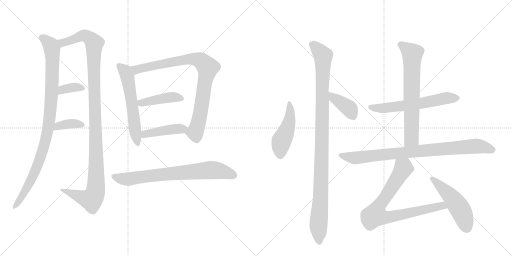
t = 0.00 s
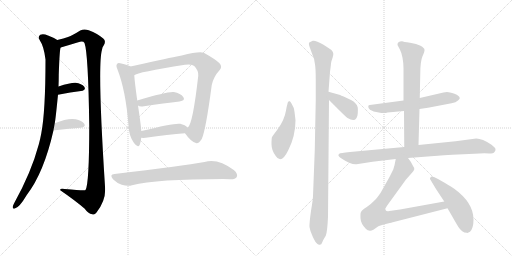
t = 2.69 s
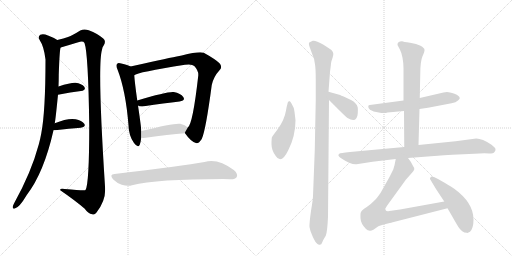
t = 5.38 s
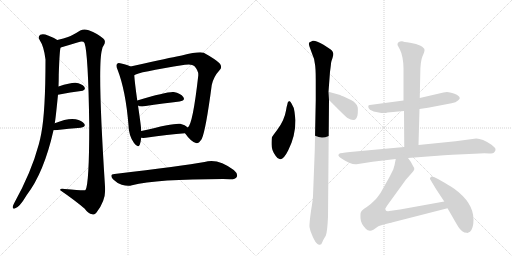
t = 8.07 s
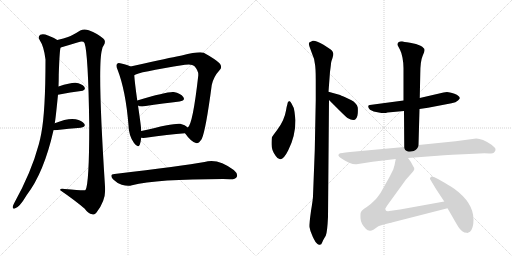
t = 10.76 s
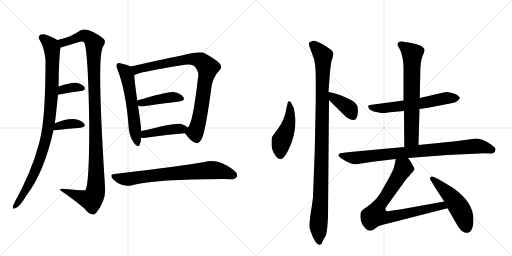
t = 13.44 s

The animated SVG that drew these frames (rendered in a browser with its animation timeline set to each time). Animation: 17 CSS @keyframes rules; one cycle of 13.44 s.

<svg version="1.1" viewBox="0 0 2048 1024" xmlns="http://www.w3.org/2000/svg">
  <g stroke="lightgray" stroke-dasharray="1,1" stroke-width="1" transform="scale(4, 4)">
    <line x1="0" y1="0" x2="256" y2="256"></line>
    <line x1="256" y1="0" x2="0" y2="256"></line>
    <line x1="128" y1="0" x2="128" y2="256"></line>
    <line x1="0" y1="128" x2="256" y2="128"></line>
    <line x1="256" y1="0" x2="512" y2="256"></line>
    <line x1="512" y1="0" x2="256" y2="256"></line>
    <line x1="384" y1="0" x2="384" y2="256"></line>
    <line x1="256" y1="128" x2="512" y2="128"></line>
  </g>
<g transform="scale(1, -1) translate(0, -850)">
   <style type="text/css">
    @keyframes keyframes0 {
      from {
       stroke: black;
       stroke-dashoffset: 977;
       stroke-width: 128;
       }
       76% {
       animation-timing-function: step-end;
       stroke: black;
       stroke-dashoffset: 0;
       stroke-width: 128;
       }
       to {
       stroke: black;
       stroke-width: 1024;
       }
       }
       #make-me-a-hanzi-animation-0 {
         animation: keyframes0 1.045085s both;
         animation-delay: 0.000000s;
         animation-timing-function: linear;
       }
    @keyframes keyframes1 {
      from {
       stroke: black;
       stroke-dashoffset: 1164;
       stroke-width: 128;
       }
       79% {
       animation-timing-function: step-end;
       stroke: black;
       stroke-dashoffset: 0;
       stroke-width: 128;
       }
       to {
       stroke: black;
       stroke-width: 1024;
       }
       }
       #make-me-a-hanzi-animation-1 {
         animation: keyframes1 1.197266s both;
         animation-delay: 1.045085s;
         animation-timing-function: linear;
       }
    @keyframes keyframes2 {
      from {
       stroke: black;
       stroke-dashoffset: 354;
       stroke-width: 128;
       }
       54% {
       animation-timing-function: step-end;
       stroke: black;
       stroke-dashoffset: 0;
       stroke-width: 128;
       }
       to {
       stroke: black;
       stroke-width: 1024;
       }
       }
       #make-me-a-hanzi-animation-2 {
         animation: keyframes2 0.538086s both;
         animation-delay: 2.242350s;
         animation-timing-function: linear;
       }
    @keyframes keyframes3 {
      from {
       stroke: black;
       stroke-dashoffset: 373;
       stroke-width: 128;
       }
       55% {
       animation-timing-function: step-end;
       stroke: black;
       stroke-dashoffset: 0;
       stroke-width: 128;
       }
       to {
       stroke: black;
       stroke-width: 1024;
       }
       }
       #make-me-a-hanzi-animation-3 {
         animation: keyframes3 0.553548s both;
         animation-delay: 2.780436s;
         animation-timing-function: linear;
       }
    @keyframes keyframes4 {
      from {
       stroke: black;
       stroke-dashoffset: 580;
       stroke-width: 128;
       }
       65% {
       animation-timing-function: step-end;
       stroke: black;
       stroke-dashoffset: 0;
       stroke-width: 128;
       }
       to {
       stroke: black;
       stroke-width: 1024;
       }
       }
       #make-me-a-hanzi-animation-4 {
         animation: keyframes4 0.722005s both;
         animation-delay: 3.333984s;
         animation-timing-function: linear;
       }
    @keyframes keyframes5 {
      from {
       stroke: black;
       stroke-dashoffset: 866;
       stroke-width: 128;
       }
       74% {
       animation-timing-function: step-end;
       stroke: black;
       stroke-dashoffset: 0;
       stroke-width: 128;
       }
       to {
       stroke: black;
       stroke-width: 1024;
       }
       }
       #make-me-a-hanzi-animation-5 {
         animation: keyframes5 0.954753s both;
         animation-delay: 4.055990s;
         animation-timing-function: linear;
       }
    @keyframes keyframes6 {
      from {
       stroke: black;
       stroke-dashoffset: 424;
       stroke-width: 128;
       }
       58% {
       animation-timing-function: step-end;
       stroke: black;
       stroke-dashoffset: 0;
       stroke-width: 128;
       }
       to {
       stroke: black;
       stroke-width: 1024;
       }
       }
       #make-me-a-hanzi-animation-6 {
         animation: keyframes6 0.595052s both;
         animation-delay: 5.010742s;
         animation-timing-function: linear;
       }
    @keyframes keyframes7 {
      from {
       stroke: black;
       stroke-dashoffset: 434;
       stroke-width: 128;
       }
       59% {
       animation-timing-function: step-end;
       stroke: black;
       stroke-dashoffset: 0;
       stroke-width: 128;
       }
       to {
       stroke: black;
       stroke-width: 1024;
       }
       }
       #make-me-a-hanzi-animation-7 {
         animation: keyframes7 0.603190s both;
         animation-delay: 5.605794s;
         animation-timing-function: linear;
       }
    @keyframes keyframes8 {
      from {
       stroke: black;
       stroke-dashoffset: 741;
       stroke-width: 128;
       }
       71% {
       animation-timing-function: step-end;
       stroke: black;
       stroke-dashoffset: 0;
       stroke-width: 128;
       }
       to {
       stroke: black;
       stroke-width: 1024;
       }
       }
       #make-me-a-hanzi-animation-8 {
         animation: keyframes8 0.853027s both;
         animation-delay: 6.208984s;
         animation-timing-function: linear;
       }
    @keyframes keyframes9 {
      from {
       stroke: black;
       stroke-dashoffset: 470;
       stroke-width: 128;
       }
       60% {
       animation-timing-function: step-end;
       stroke: black;
       stroke-dashoffset: 0;
       stroke-width: 128;
       }
       to {
       stroke: black;
       stroke-width: 1024;
       }
       }
       #make-me-a-hanzi-animation-9 {
         animation: keyframes9 0.632487s both;
         animation-delay: 7.062012s;
         animation-timing-function: linear;
       }
    @keyframes keyframes10 {
      from {
       stroke: black;
       stroke-dashoffset: 1065;
       stroke-width: 128;
       }
       78% {
       animation-timing-function: step-end;
       stroke: black;
       stroke-dashoffset: 0;
       stroke-width: 128;
       }
       to {
       stroke: black;
       stroke-width: 1024;
       }
       }
       #make-me-a-hanzi-animation-10 {
         animation: keyframes10 1.116699s both;
         animation-delay: 7.694499s;
         animation-timing-function: linear;
       }
    @keyframes keyframes11 {
      from {
       stroke: black;
       stroke-dashoffset: 384;
       stroke-width: 128;
       }
       56% {
       animation-timing-function: step-end;
       stroke: black;
       stroke-dashoffset: 0;
       stroke-width: 128;
       }
       to {
       stroke: black;
       stroke-width: 1024;
       }
       }
       #make-me-a-hanzi-animation-11 {
         animation: keyframes11 0.562500s both;
         animation-delay: 8.811198s;
         animation-timing-function: linear;
       }
    @keyframes keyframes12 {
      from {
       stroke: black;
       stroke-dashoffset: 607;
       stroke-width: 128;
       }
       66% {
       animation-timing-function: step-end;
       stroke: black;
       stroke-dashoffset: 0;
       stroke-width: 128;
       }
       to {
       stroke: black;
       stroke-width: 1024;
       }
       }
       #make-me-a-hanzi-animation-12 {
         animation: keyframes12 0.743978s both;
         animation-delay: 9.373698s;
         animation-timing-function: linear;
       }
    @keyframes keyframes13 {
      from {
       stroke: black;
       stroke-dashoffset: 688;
       stroke-width: 128;
       }
       69% {
       animation-timing-function: step-end;
       stroke: black;
       stroke-dashoffset: 0;
       stroke-width: 128;
       }
       to {
       stroke: black;
       stroke-width: 1024;
       }
       }
       #make-me-a-hanzi-animation-13 {
         animation: keyframes13 0.809896s both;
         animation-delay: 10.117676s;
         animation-timing-function: linear;
       }
    @keyframes keyframes14 {
      from {
       stroke: black;
       stroke-dashoffset: 868;
       stroke-width: 128;
       }
       74% {
       animation-timing-function: step-end;
       stroke: black;
       stroke-dashoffset: 0;
       stroke-width: 128;
       }
       to {
       stroke: black;
       stroke-width: 1024;
       }
       }
       #make-me-a-hanzi-animation-14 {
         animation: keyframes14 0.956380s both;
         animation-delay: 10.927572s;
         animation-timing-function: linear;
       }
    @keyframes keyframes15 {
      from {
       stroke: black;
       stroke-dashoffset: 800;
       stroke-width: 128;
       }
       72% {
       animation-timing-function: step-end;
       stroke: black;
       stroke-dashoffset: 0;
       stroke-width: 128;
       }
       to {
       stroke: black;
       stroke-width: 1024;
       }
       }
       #make-me-a-hanzi-animation-15 {
         animation: keyframes15 0.901042s both;
         animation-delay: 11.883952s;
         animation-timing-function: linear;
       }
    @keyframes keyframes16 {
      from {
       stroke: black;
       stroke-dashoffset: 502;
       stroke-width: 128;
       }
       62% {
       animation-timing-function: step-end;
       stroke: black;
       stroke-dashoffset: 0;
       stroke-width: 128;
       }
       to {
       stroke: black;
       stroke-width: 1024;
       }
       }
       #make-me-a-hanzi-animation-16 {
         animation: keyframes16 0.658529s both;
         animation-delay: 12.784993s;
         animation-timing-function: linear;
       }
</style>
<path d="M 219 357 Q 222 370 232 471 L 234 504 Q 235 528 235 551 Q 238 644 242 659 C 245 681 245 681 229 690 Q 214 700 192 708 Q 173 717 161 711 Q 151 704 158 691 Q 176 664 182 612 Q 182 405 165 316 Q 161 294 155 272 Q 125 160 56 36 Q 52 29 51 23 Q 50 13 59 16 Q 77 19 107 70 Q 176 160 214 329 L 219 357 Z" fill="lightgray"></path> 
<path d="M 242 659 Q 241 660 243 660 Q 277 670 313 681 Q 332 688 338 678 Q 353 636 357 350 Q 357 113 342 90 Q 339 87 259 94 Q 238 98 241 89 Q 302 47 339 15 Q 352 -4 369 -7 Q 378 -11 386 0 Q 426 51 420 105 Q 389 588 408 651 Q 409 661 414 667 Q 426 686 413 696 Q 391 715 355 729 Q 336 736 321 728 Q 291 709 272 702 Q 256 696 229 690 C 200 683 213 650 242 659 Z" fill="lightgray"></path> 
<path d="M 232 471 Q 284 481 324 486 Q 346 490 337 503 Q 327 516 302 519 Q 283 520 234 504 C 205 495 203 465 232 471 Z" fill="lightgray"></path> 
<path d="M 214 329 Q 215 329 220 329 Q 278 336 323 339 Q 345 343 337 355 Q 327 368 303 373 Q 272 379 219 357 C 191 346 184 329 214 329 Z" fill="lightgray"></path> 
<path d="M 522 584 Q 512 590 485 596 Q 472 600 469 595 Q 462 589 470 572 Q 503 487 514 349 Q 515 307 536 278 Q 552 256 559 271 Q 563 283 565 299 L 565 326 Q 565 341 552 428 L 549 448 Q 539 520 537 549 C 535 578 535 578 522 584 Z" fill="lightgray"></path> 
<path d="M 740 317 Q 762 286 781 279 Q 793 272 807 294 Q 823 328 847 510 Q 854 543 878 569 Q 891 582 878 597 Q 862 613 815 639 Q 797 646 727 628 Q 721 628 603 602 Q 560 592 522 584 C 493 578 509 538 537 549 Q 549 561 740 591 Q 768 595 777 586 Q 795 567 793 547 Q 771 352 751 340 C 739 319 739 319 740 317 Z" fill="lightgray"></path> 
<path d="M 552 428 Q 559 422 576 425 Q 658 437 718 444 Q 743 448 733 462 Q 723 477 695 482 Q 671 485 549 448 C 527 441 527 441 552 428 Z" fill="lightgray"></path> 
<path d="M 565 299 Q 572 298 583 299 Q 673 312 740 317 C 770 319 774 321 751 340 Q 741 350 721 355 Q 699 359 565 326 C 536 319 535 301 565 299 Z" fill="lightgray"></path> 
<path d="M 458 154 Q 436 153 452 133 Q 468 117 487 111 Q 511 104 528 109 Q 627 134 892 134 Q 905 134 919 133 Q 941 132 947 142 Q 953 155 935 170 Q 871 219 818 202 Q 731 187 458 154 Z" fill="lightgray"></path> 
<path d="M 1182 369 L 1178 403 Q 1177 419 1166 436 Q 1162 446 1156 446 Q 1152 442 1151 440 L 1149 431 Q 1147 426 1144 408 Q 1141 389 1132 369 Q 1123 349 1107 328 Q 1091 307 1088 302 Q 1086 297 1086 273 Q 1086 248 1103 226 Q 1125 191 1153 249 Q 1182 306 1182 369 Z" fill="lightgray"></path> 
<path d="M 1312 -18 L 1316 450 L 1314 483 L 1320 563 Q 1324 592 1324 597 Q 1324 602 1330 618 L 1333 630 Q 1335 644 1320 654 L 1294 671 Q 1261 690 1251 687 Q 1242 683 1237 680 Q 1233 676 1240 658 L 1248 636 Q 1258 614 1259 598 Q 1263 580 1263 530 L 1263 450 L 1259 248 L 1252 66 Q 1252 54 1244 6 Q 1237 -43 1238 -58 Q 1240 -74 1251 -97 Q 1262 -121 1270 -126 Q 1274 -130 1279 -129 Q 1286 -129 1289 -119 Q 1292 -110 1297 -103 L 1303 -93 Q 1309 -80 1312 -18 Z" fill="lightgray"></path> 
<path d="M 1316 450 L 1358 408 Q 1382 384 1390 378 Q 1428 355 1431 396 Q 1432 411 1431 420 Q 1427 438 1404 450 L 1385 459 Q 1361 470 1357 471 L 1314 483 C 1285 491 1295 471 1316 450 Z" fill="lightgray"></path> 
<path d="M 1678 414 L 1712 419 L 1806 437 Q 1824 440 1832 448 Q 1840 456 1839 457 Q 1839 467 1818 475 Q 1797 482 1788 482 L 1774 480 L 1679 458 L 1614 448 L 1479 430 Q 1474 430 1473 425 Q 1472 419 1480 411 Q 1492 403 1515 400 Q 1538 396 1550 400 L 1616 406 L 1678 414 Z" fill="lightgray"></path> 
<path d="M 1674 270 L 1678 414 L 1679 458 L 1681 552 Q 1681 605 1690 625 Q 1699 645 1698 651 Q 1698 658 1682 667 Q 1667 675 1640 679 Q 1613 683 1608 685 Q 1599 685 1594 681 Q 1589 676 1590 670 L 1600 651 Q 1606 640 1610 619 Q 1614 598 1614 577 L 1614 448 L 1616 406 L 1617 262 C 1617 232 1673 240 1674 270 Z" fill="lightgray"></path> 
<path d="M 1905 296 L 1822 285 L 1674 270 L 1617 262 L 1400 242 Q 1360 238 1357 235 Q 1348 228 1363 218 Q 1403 191 1426 193 L 1490 203 L 1583 214 L 1632 218 L 1737 226 Q 1757 228 1854 233 L 1918 236 Q 1939 238 1956 236 Q 1974 236 1978 242 Q 1983 248 1982 254 Q 1981 259 1966 271 Q 1929 296 1905 296 Z" fill="lightgray"></path> 
<path d="M 1583 214 L 1578 189 L 1573 172 L 1558 142 L 1522 78 Q 1510 61 1504 54 L 1483 34 Q 1465 20 1455 14 Q 1445 7 1444 2 Q 1441 -2 1442 -23 Q 1443 -45 1464 -66 Q 1472 -72 1476 -72 Q 1486 -77 1512 -56 Q 1517 -52 1543 -46 Q 1570 -40 1575 -38 L 1790 17 C 1819 24 1807 49 1777 44 L 1600 12 L 1557 6 Q 1548 4 1544 7 Q 1541 13 1541 15 L 1548 27 L 1624 132 L 1648 159 Q 1655 167 1657 172 Q 1659 177 1651 188 Q 1645 202 1632 218 C 1614 242 1589 243 1583 214 Z" fill="lightgray"></path> 
<path d="M 1790 17 L 1808 -14 Q 1819 -34 1833 -57 Q 1848 -81 1867 -81 Q 1871 -83 1880 -77 Q 1894 -63 1894 -28 Q 1894 39 1817 95 Q 1791 112 1780 118 L 1752 134 Q 1730 148 1724 143 Q 1719 138 1720 134 L 1744 94 L 1777 44 L 1790 17 Z" fill="lightgray"></path> 
      <clipPath id="make-me-a-hanzi-clip-0">
      <path d="M 219 357 Q 222 370 232 471 L 234 504 Q 235 528 235 551 Q 238 644 242 659 C 245 681 245 681 229 690 Q 214 700 192 708 Q 173 717 161 711 Q 151 704 158 691 Q 176 664 182 612 Q 182 405 165 316 Q 161 294 155 272 Q 125 160 56 36 Q 52 29 51 23 Q 50 13 59 16 Q 77 19 107 70 Q 176 160 214 329 L 219 357 Z" fill="lightgray"></path>
      </clipPath>
      <path clip-path="url(#make-me-a-hanzi-clip-0)" d="M 169 700 L 203 668 L 209 641 L 206 462 L 191 325 L 169 239 L 136 154 L 112 105 L 60 25 " fill="none" id="make-me-a-hanzi-animation-0" stroke-dasharray="849 1698" stroke-linecap="round"></path>

      <clipPath id="make-me-a-hanzi-clip-1">
      <path d="M 242 659 Q 241 660 243 660 Q 277 670 313 681 Q 332 688 338 678 Q 353 636 357 350 Q 357 113 342 90 Q 339 87 259 94 Q 238 98 241 89 Q 302 47 339 15 Q 352 -4 369 -7 Q 378 -11 386 0 Q 426 51 420 105 Q 389 588 408 651 Q 409 661 414 667 Q 426 686 413 696 Q 391 715 355 729 Q 336 736 321 728 Q 291 709 272 702 Q 256 696 229 690 C 200 683 213 650 242 659 Z" fill="lightgray"></path>
      </clipPath>
      <path clip-path="url(#make-me-a-hanzi-clip-1)" d="M 238 688 L 251 679 L 338 707 L 363 694 L 377 677 L 376 504 L 386 196 L 382 84 L 366 51 L 251 87 " fill="none" id="make-me-a-hanzi-animation-1" stroke-dasharray="1036 2072" stroke-linecap="round"></path>

      <clipPath id="make-me-a-hanzi-clip-2">
      <path d="M 232 471 Q 284 481 324 486 Q 346 490 337 503 Q 327 516 302 519 Q 283 520 234 504 C 205 495 203 465 232 471 Z" fill="lightgray"></path>
      </clipPath>
      <path clip-path="url(#make-me-a-hanzi-clip-2)" d="M 240 476 L 251 492 L 265 496 L 306 502 L 328 496 " fill="none" id="make-me-a-hanzi-animation-2" stroke-dasharray="226 452" stroke-linecap="round"></path>

      <clipPath id="make-me-a-hanzi-clip-3">
      <path d="M 214 329 Q 215 329 220 329 Q 278 336 323 339 Q 345 343 337 355 Q 327 368 303 373 Q 272 379 219 357 C 191 346 184 329 214 329 Z" fill="lightgray"></path>
      </clipPath>
      <path clip-path="url(#make-me-a-hanzi-clip-3)" d="M 217 336 L 227 338 L 233 347 L 263 353 L 296 356 L 327 349 " fill="none" id="make-me-a-hanzi-animation-3" stroke-dasharray="245 490" stroke-linecap="round"></path>

      <clipPath id="make-me-a-hanzi-clip-4">
      <path d="M 522 584 Q 512 590 485 596 Q 472 600 469 595 Q 462 589 470 572 Q 503 487 514 349 Q 515 307 536 278 Q 552 256 559 271 Q 563 283 565 299 L 565 326 Q 565 341 552 428 L 549 448 Q 539 520 537 549 C 535 578 535 578 522 584 Z" fill="lightgray"></path>
      </clipPath>
      <path clip-path="url(#make-me-a-hanzi-clip-4)" d="M 476 587 L 501 563 L 510 542 L 548 278 " fill="none" id="make-me-a-hanzi-animation-4" stroke-dasharray="452 904" stroke-linecap="round"></path>

      <clipPath id="make-me-a-hanzi-clip-5">
      <path d="M 740 317 Q 762 286 781 279 Q 793 272 807 294 Q 823 328 847 510 Q 854 543 878 569 Q 891 582 878 597 Q 862 613 815 639 Q 797 646 727 628 Q 721 628 603 602 Q 560 592 522 584 C 493 578 509 538 537 549 Q 549 561 740 591 Q 768 595 777 586 Q 795 567 793 547 Q 771 352 751 340 C 739 319 739 319 740 317 Z" fill="lightgray"></path>
      </clipPath>
      <path clip-path="url(#make-me-a-hanzi-clip-5)" d="M 535 555 L 546 572 L 742 613 L 793 611 L 820 592 L 831 576 L 795 363 L 780 321 L 755 317 " fill="none" id="make-me-a-hanzi-animation-5" stroke-dasharray="738 1476" stroke-linecap="round"></path>

      <clipPath id="make-me-a-hanzi-clip-6">
      <path d="M 552 428 Q 559 422 576 425 Q 658 437 718 444 Q 743 448 733 462 Q 723 477 695 482 Q 671 485 549 448 C 527 441 527 441 552 428 Z" fill="lightgray"></path>
      </clipPath>
      <path clip-path="url(#make-me-a-hanzi-clip-6)" d="M 560 434 L 567 440 L 670 459 L 699 462 L 723 455 " fill="none" id="make-me-a-hanzi-animation-6" stroke-dasharray="296 592" stroke-linecap="round"></path>

      <clipPath id="make-me-a-hanzi-clip-7">
      <path d="M 565 299 Q 572 298 583 299 Q 673 312 740 317 C 770 319 774 321 751 340 Q 741 350 721 355 Q 699 359 565 326 C 536 319 535 301 565 299 Z" fill="lightgray"></path>
      </clipPath>
      <path clip-path="url(#make-me-a-hanzi-clip-7)" d="M 569 306 L 582 317 L 742 337 " fill="none" id="make-me-a-hanzi-animation-7" stroke-dasharray="306 612" stroke-linecap="round"></path>

      <clipPath id="make-me-a-hanzi-clip-8">
      <path d="M 458 154 Q 436 153 452 133 Q 468 117 487 111 Q 511 104 528 109 Q 627 134 892 134 Q 905 134 919 133 Q 941 132 947 142 Q 953 155 935 170 Q 871 219 818 202 Q 731 187 458 154 Z" fill="lightgray"></path>
      </clipPath>
      <path clip-path="url(#make-me-a-hanzi-clip-8)" d="M 455 143 L 510 133 L 581 145 L 841 170 L 898 162 L 934 149 " fill="none" id="make-me-a-hanzi-animation-8" stroke-dasharray="613 1226" stroke-linecap="round"></path>

      <clipPath id="make-me-a-hanzi-clip-9">
      <path d="M 1182 369 L 1178 403 Q 1177 419 1166 436 Q 1162 446 1156 446 Q 1152 442 1151 440 L 1149 431 Q 1147 426 1144 408 Q 1141 389 1132 369 Q 1123 349 1107 328 Q 1091 307 1088 302 Q 1086 297 1086 273 Q 1086 248 1103 226 Q 1125 191 1153 249 Q 1182 306 1182 369 Z" fill="lightgray"></path>
      </clipPath>
      <path clip-path="url(#make-me-a-hanzi-clip-9)" d="M 1159 439 L 1159 372 L 1144 322 L 1126 287 L 1121 232 " fill="none" id="make-me-a-hanzi-animation-9" stroke-dasharray="342 684" stroke-linecap="round"></path>

      <clipPath id="make-me-a-hanzi-clip-10">
      <path d="M 1312 -18 L 1316 450 L 1314 483 L 1320 563 Q 1324 592 1324 597 Q 1324 602 1330 618 L 1333 630 Q 1335 644 1320 654 L 1294 671 Q 1261 690 1251 687 Q 1242 683 1237 680 Q 1233 676 1240 658 L 1248 636 Q 1258 614 1259 598 Q 1263 580 1263 530 L 1263 450 L 1259 248 L 1252 66 Q 1252 54 1244 6 Q 1237 -43 1238 -58 Q 1240 -74 1251 -97 Q 1262 -121 1270 -126 Q 1274 -130 1279 -129 Q 1286 -129 1289 -119 Q 1292 -110 1297 -103 L 1303 -93 Q 1309 -80 1312 -18 Z" fill="lightgray"></path>
      </clipPath>
      <path clip-path="url(#make-me-a-hanzi-clip-10)" d="M 1249 674 L 1293 623 L 1284 99 L 1274 -48 L 1278 -118 " fill="none" id="make-me-a-hanzi-animation-10" stroke-dasharray="937 1874" stroke-linecap="round"></path>

      <clipPath id="make-me-a-hanzi-clip-11">
      <path d="M 1316 450 L 1358 408 Q 1382 384 1390 378 Q 1428 355 1431 396 Q 1432 411 1431 420 Q 1427 438 1404 450 L 1385 459 Q 1361 470 1357 471 L 1314 483 C 1285 491 1295 471 1316 450 Z" fill="lightgray"></path>
      </clipPath>
      <path clip-path="url(#make-me-a-hanzi-clip-11)" d="M 1320 478 L 1334 457 L 1393 419 L 1410 391 " fill="none" id="make-me-a-hanzi-animation-11" stroke-dasharray="256 512" stroke-linecap="round"></path>

      <clipPath id="make-me-a-hanzi-clip-12">
      <path d="M 1678 414 L 1712 419 L 1806 437 Q 1824 440 1832 448 Q 1840 456 1839 457 Q 1839 467 1818 475 Q 1797 482 1788 482 L 1774 480 L 1679 458 L 1614 448 L 1479 430 Q 1474 430 1473 425 Q 1472 419 1480 411 Q 1492 403 1515 400 Q 1538 396 1550 400 L 1616 406 L 1678 414 Z" fill="lightgray"></path>
      </clipPath>
      <path clip-path="url(#make-me-a-hanzi-clip-12)" d="M 1482 421 L 1542 418 L 1681 436 L 1784 458 L 1829 458 " fill="none" id="make-me-a-hanzi-animation-12" stroke-dasharray="479 958" stroke-linecap="round"></path>

      <clipPath id="make-me-a-hanzi-clip-13">
      <path d="M 1674 270 L 1678 414 L 1679 458 L 1681 552 Q 1681 605 1690 625 Q 1699 645 1698 651 Q 1698 658 1682 667 Q 1667 675 1640 679 Q 1613 683 1608 685 Q 1599 685 1594 681 Q 1589 676 1590 670 L 1600 651 Q 1606 640 1610 619 Q 1614 598 1614 577 L 1614 448 L 1616 406 L 1617 262 C 1617 232 1673 240 1674 270 Z" fill="lightgray"></path>
      </clipPath>
      <path clip-path="url(#make-me-a-hanzi-clip-13)" d="M 1604 671 L 1649 634 L 1646 295 L 1623 269 " fill="none" id="make-me-a-hanzi-animation-13" stroke-dasharray="560 1120" stroke-linecap="round"></path>

      <clipPath id="make-me-a-hanzi-clip-14">
      <path d="M 1905 296 L 1822 285 L 1674 270 L 1617 262 L 1400 242 Q 1360 238 1357 235 Q 1348 228 1363 218 Q 1403 191 1426 193 L 1490 203 L 1583 214 L 1632 218 L 1737 226 Q 1757 228 1854 233 L 1918 236 Q 1939 238 1956 236 Q 1974 236 1978 242 Q 1983 248 1982 254 Q 1981 259 1966 271 Q 1929 296 1905 296 Z" fill="lightgray"></path>
      </clipPath>
      <path clip-path="url(#make-me-a-hanzi-clip-14)" d="M 1363 228 L 1422 218 L 1902 266 L 1970 251 " fill="none" id="make-me-a-hanzi-animation-14" stroke-dasharray="740 1480" stroke-linecap="round"></path>

      <clipPath id="make-me-a-hanzi-clip-15">
      <path d="M 1583 214 L 1578 189 L 1573 172 L 1558 142 L 1522 78 Q 1510 61 1504 54 L 1483 34 Q 1465 20 1455 14 Q 1445 7 1444 2 Q 1441 -2 1442 -23 Q 1443 -45 1464 -66 Q 1472 -72 1476 -72 Q 1486 -77 1512 -56 Q 1517 -52 1543 -46 Q 1570 -40 1575 -38 L 1790 17 C 1819 24 1807 49 1777 44 L 1600 12 L 1557 6 Q 1548 4 1544 7 Q 1541 13 1541 15 L 1548 27 L 1624 132 L 1648 159 Q 1655 167 1657 172 Q 1659 177 1651 188 Q 1645 202 1632 218 C 1614 242 1589 243 1583 214 Z" fill="lightgray"></path>
      </clipPath>
      <path clip-path="url(#make-me-a-hanzi-clip-15)" d="M 1590 206 L 1614 179 L 1610 169 L 1509 17 L 1501 -10 L 1545 -20 L 1757 26 L 1781 21 " fill="none" id="make-me-a-hanzi-animation-15" stroke-dasharray="672 1344" stroke-linecap="round"></path>

      <clipPath id="make-me-a-hanzi-clip-16">
      <path d="M 1790 17 L 1808 -14 Q 1819 -34 1833 -57 Q 1848 -81 1867 -81 Q 1871 -83 1880 -77 Q 1894 -63 1894 -28 Q 1894 39 1817 95 Q 1791 112 1780 118 L 1752 134 Q 1730 148 1724 143 Q 1719 138 1720 134 L 1744 94 L 1777 44 L 1790 17 Z" fill="lightgray"></path>
      </clipPath>
      <path clip-path="url(#make-me-a-hanzi-clip-16)" d="M 1729 135 L 1823 39 L 1847 1 L 1868 -62 " fill="none" id="make-me-a-hanzi-animation-16" stroke-dasharray="374 748" stroke-linecap="round"></path>

</g>
</svg>
